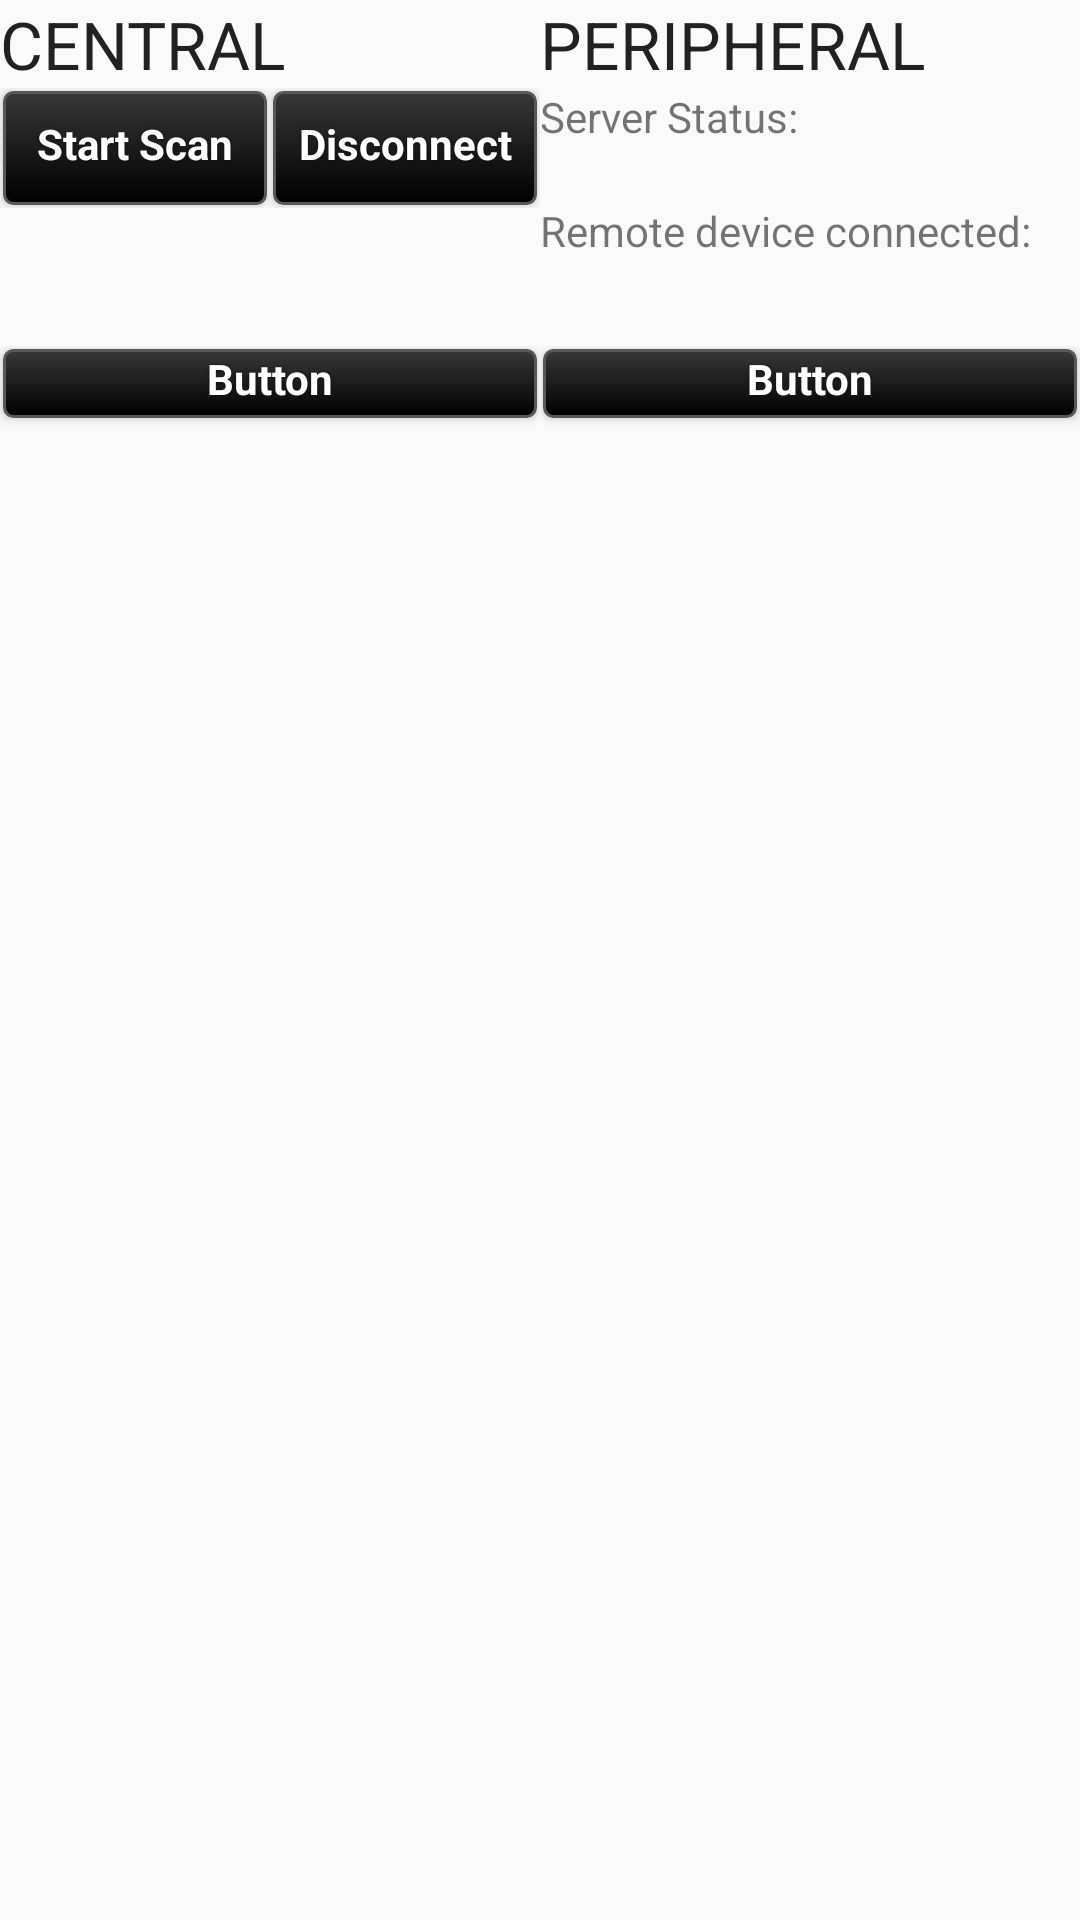

Here is an Android app screen rendered from its layout file. Give the layout XML and the strings, colors and styles it references.
<!-- AndroidManifest.xml: application theme AppTheme -->
<!-- res/layout/main_layout_old.xml -->
<?xml version="1.0" encoding="utf-8"?>
<LinearLayout xmlns:android="http://schemas.android.com/apk/res/android"
    android:layout_width="match_parent"
    android:layout_height="match_parent"
    android:orientation="vertical">

    <LinearLayout
        android:layout_width="match_parent"
        android:layout_height="wrap_content"
        android:layout_marginBottom="10dp"
        android:orientation="vertical">

        <LinearLayout
            android:layout_width="match_parent"
            android:layout_height="match_parent"
            android:orientation="horizontal">

            <LinearLayout
                android:layout_width="match_parent"
                android:layout_height="match_parent"
                android:layout_weight="1"
                android:orientation="vertical">

                <TextView
                    android:id="@+id/textView2"
                    android:layout_width="match_parent"
                    android:layout_height="wrap_content"
                    android:text="CENTRAL"
                    android:textAppearance="@style/TextAppearance.AppCompat.Large" />

                <LinearLayout
                    android:layout_width="match_parent"
                    android:layout_height="wrap_content"
                    android:orientation="horizontal">

                    <Button
                        android:id="@+id/startScanButton"
                        style="@style/darkButton"
                        android:layout_width="match_parent"
                        android:layout_height="40dp"
                        android:layout_weight="1"
                        android:text="Start Scan" />

                    <Button
                        android:id="@+id/disconnectButton"
                        style="@style/darkButton"
                        android:layout_width="match_parent"
                        android:layout_height="40dp"
                        android:layout_weight="1"
                        android:text="Disconnect" />
                </LinearLayout>

            </LinearLayout>

            <LinearLayout
                android:layout_width="match_parent"
                android:layout_height="match_parent"
                android:layout_weight="1"
                android:orientation="vertical">

                <TextView
                    android:id="@+id/textView3"
                    android:layout_width="match_parent"
                    android:layout_height="wrap_content"
                    android:text="PERIPHERAL"
                    android:textAppearance="@style/TextAppearance.AppCompat.Large" />

                <TextView
                    android:id="@+id/textView5"
                    android:layout_width="match_parent"
                    android:layout_height="wrap_content"
                    android:text="Server Status:" />

                <TextView
                    android:id="@+id/serverStatus"
                    android:layout_width="match_parent"
                    android:layout_height="wrap_content" />

                <TextView
                    android:id="@+id/textView7"
                    android:layout_width="match_parent"
                    android:layout_height="wrap_content"
                    android:text="Remote device connected:" />

                <TextView
                    android:id="@+id/remoteConnectionStatus"
                    android:layout_width="match_parent"
                    android:layout_height="wrap_content" />

            </LinearLayout>
        </LinearLayout>
    </LinearLayout>

    <LinearLayout
        android:layout_width="match_parent"
        android:layout_height="match_parent"
        android:orientation="horizontal">

        <LinearLayout
            android:layout_width="match_parent"
            android:layout_height="match_parent"
            android:layout_weight="1"
            android:orientation="vertical">

            <Button
                android:id="@+id/centralLogsButton"
                style="@style/darkButton"
                android:layout_width="match_parent"
                android:layout_height="25dp"
                android:text="Button" />

            <ScrollView
                android:id="@+id/centralLogsScrollView"
                android:layout_width="match_parent"
                android:layout_height="match_parent">

                <LinearLayout
                    android:layout_width="match_parent"
                    android:layout_height="wrap_content"
                    android:orientation="vertical">

                    <TextView
                        android:id="@+id/textView"
                        android:layout_width="match_parent"
                        android:layout_height="wrap_content" />
                </LinearLayout>
            </ScrollView>
        </LinearLayout>

        <LinearLayout
            android:layout_width="match_parent"
            android:layout_height="match_parent"
            android:layout_weight="1"
            android:orientation="vertical">

            <Button
                android:id="@+id/peripheralLogsButton"
                style="@style/darkButton"
                android:layout_width="match_parent"
                android:layout_height="25dp"
                android:text="Button" />

            <ScrollView
                android:id="@+id/peripheralLogsScrollView"
                android:layout_width="match_parent"
                android:layout_height="match_parent">

                <LinearLayout
                    android:layout_width="match_parent"
                    android:layout_height="wrap_content"
                    android:orientation="vertical">

                    <TextView
                        android:id="@+id/serverLogs"
                        android:layout_width="match_parent"
                        android:layout_height="wrap_content" />
                </LinearLayout>
            </ScrollView>
        </LinearLayout>
    </LinearLayout>

</LinearLayout>
<!-- resources referenced by this layout -->
<resources>
  <style name="darkButton" parent="@android:style/Widget.Button">
          <item name="android:background">@drawable/btn_gray</item>
          <item name="android:shadowColor">@color/darker_gray</item>
          <item name="android:shadowDy">1</item>
          <item name="android:shadowRadius">2</item>
          <item name="android:textColor">@color/white</item>
          <item name="android:textStyle">bold</item>
          <item name="android:paddingTop">0dp</item>
          <item name="android:paddingBottom">3dp</item>
          <item name="android:textSize">@dimen/fontSize</item>
      </style>
  <style name="AppTheme" parent="Theme.AppCompat.Light.DarkActionBar">
          
          <item name="android:textAppearanceLargePopupMenu">@style/PopupMenuTextAppearance</item>
          <item name="android:buttonStyle">@style/Widget.AppCompat.Button</item>
  
  
          <item name="android:spinnerStyle">@style/Widget.AppCompat.Spinner</item>
          <item name="android:spinnerItemStyle">@style/Widget.AppCompat.DropDownItem.Spinner</item>
          <item name="android:editTextStyle">@style/Widget.AppCompat.EditText</item>
          <item name="android:alertDialogTheme">@style/ThemeOverlay.AppCompat.Dialog.Alert</item>
          <item name="android:alertDialogStyle">@style/AlertDialog.AppCompat</item>
      </style>
  <color name="darker_gray">#121212</color>
  <color name="white">#ffffff</color>
  <dimen name="fontSize">14sp</dimen>
  <style name="PopupMenuTextAppearance" parent="@style/TextAppearance.AppCompat.Large">
          <item name="android:textColor">@color/white</item>
      </style>
  <!-- drawable new_dark_button_selected (drawable) -->
  <?xml version="1.0" encoding="utf-8"?>
  <layer-list xmlns:android="http://schemas.android.com/apk/res/android">
      <item android:bottom="1dp" android:right="1dp" android:left="1dp" android:top="1dp">
          <shape android:shape="rectangle">
              <corners android:radius="3dp" />
              <stroke
                  android:width="1dp"
                  android:color="#17b219" />
              <gradient
                  android:startColor="#000000"
                  android:endColor="#383838"
                  android:angle="90"/>
          </shape>
      </item>
  </layer-list>
  <!-- drawable new_dark_button_disabled (drawable) -->
  <?xml version="1.0" encoding="utf-8"?>
  <layer-list xmlns:android="http://schemas.android.com/apk/res/android">
      <item android:bottom="1dp" android:right="1dp" android:left="1dp" android:top="1dp">
          <shape android:shape="rectangle">
              <corners android:radius="3dp" />
              <stroke
                  android:width="1dp"
                  android:color="#484848" />
              <solid android:color="#484848" />
          </shape>
      </item>
  </layer-list>
  <!-- drawable new_dark_button_bg (drawable) -->
  <?xml version="1.0" encoding="utf-8"?>
  <layer-list xmlns:android="http://schemas.android.com/apk/res/android">
      <item android:bottom="1dp" android:right="1dp" android:left="1dp" android:top="1dp">
          <shape android:shape="rectangle">
              <corners android:radius="3dp" />
              <stroke
                  android:width="1dp"
                  android:color="#585858" />
              <gradient
                  android:startColor="#000000"
                  android:endColor="#383838"
                  android:angle="90"/>
          </shape>
      </item>
  </layer-list>
</resources>
